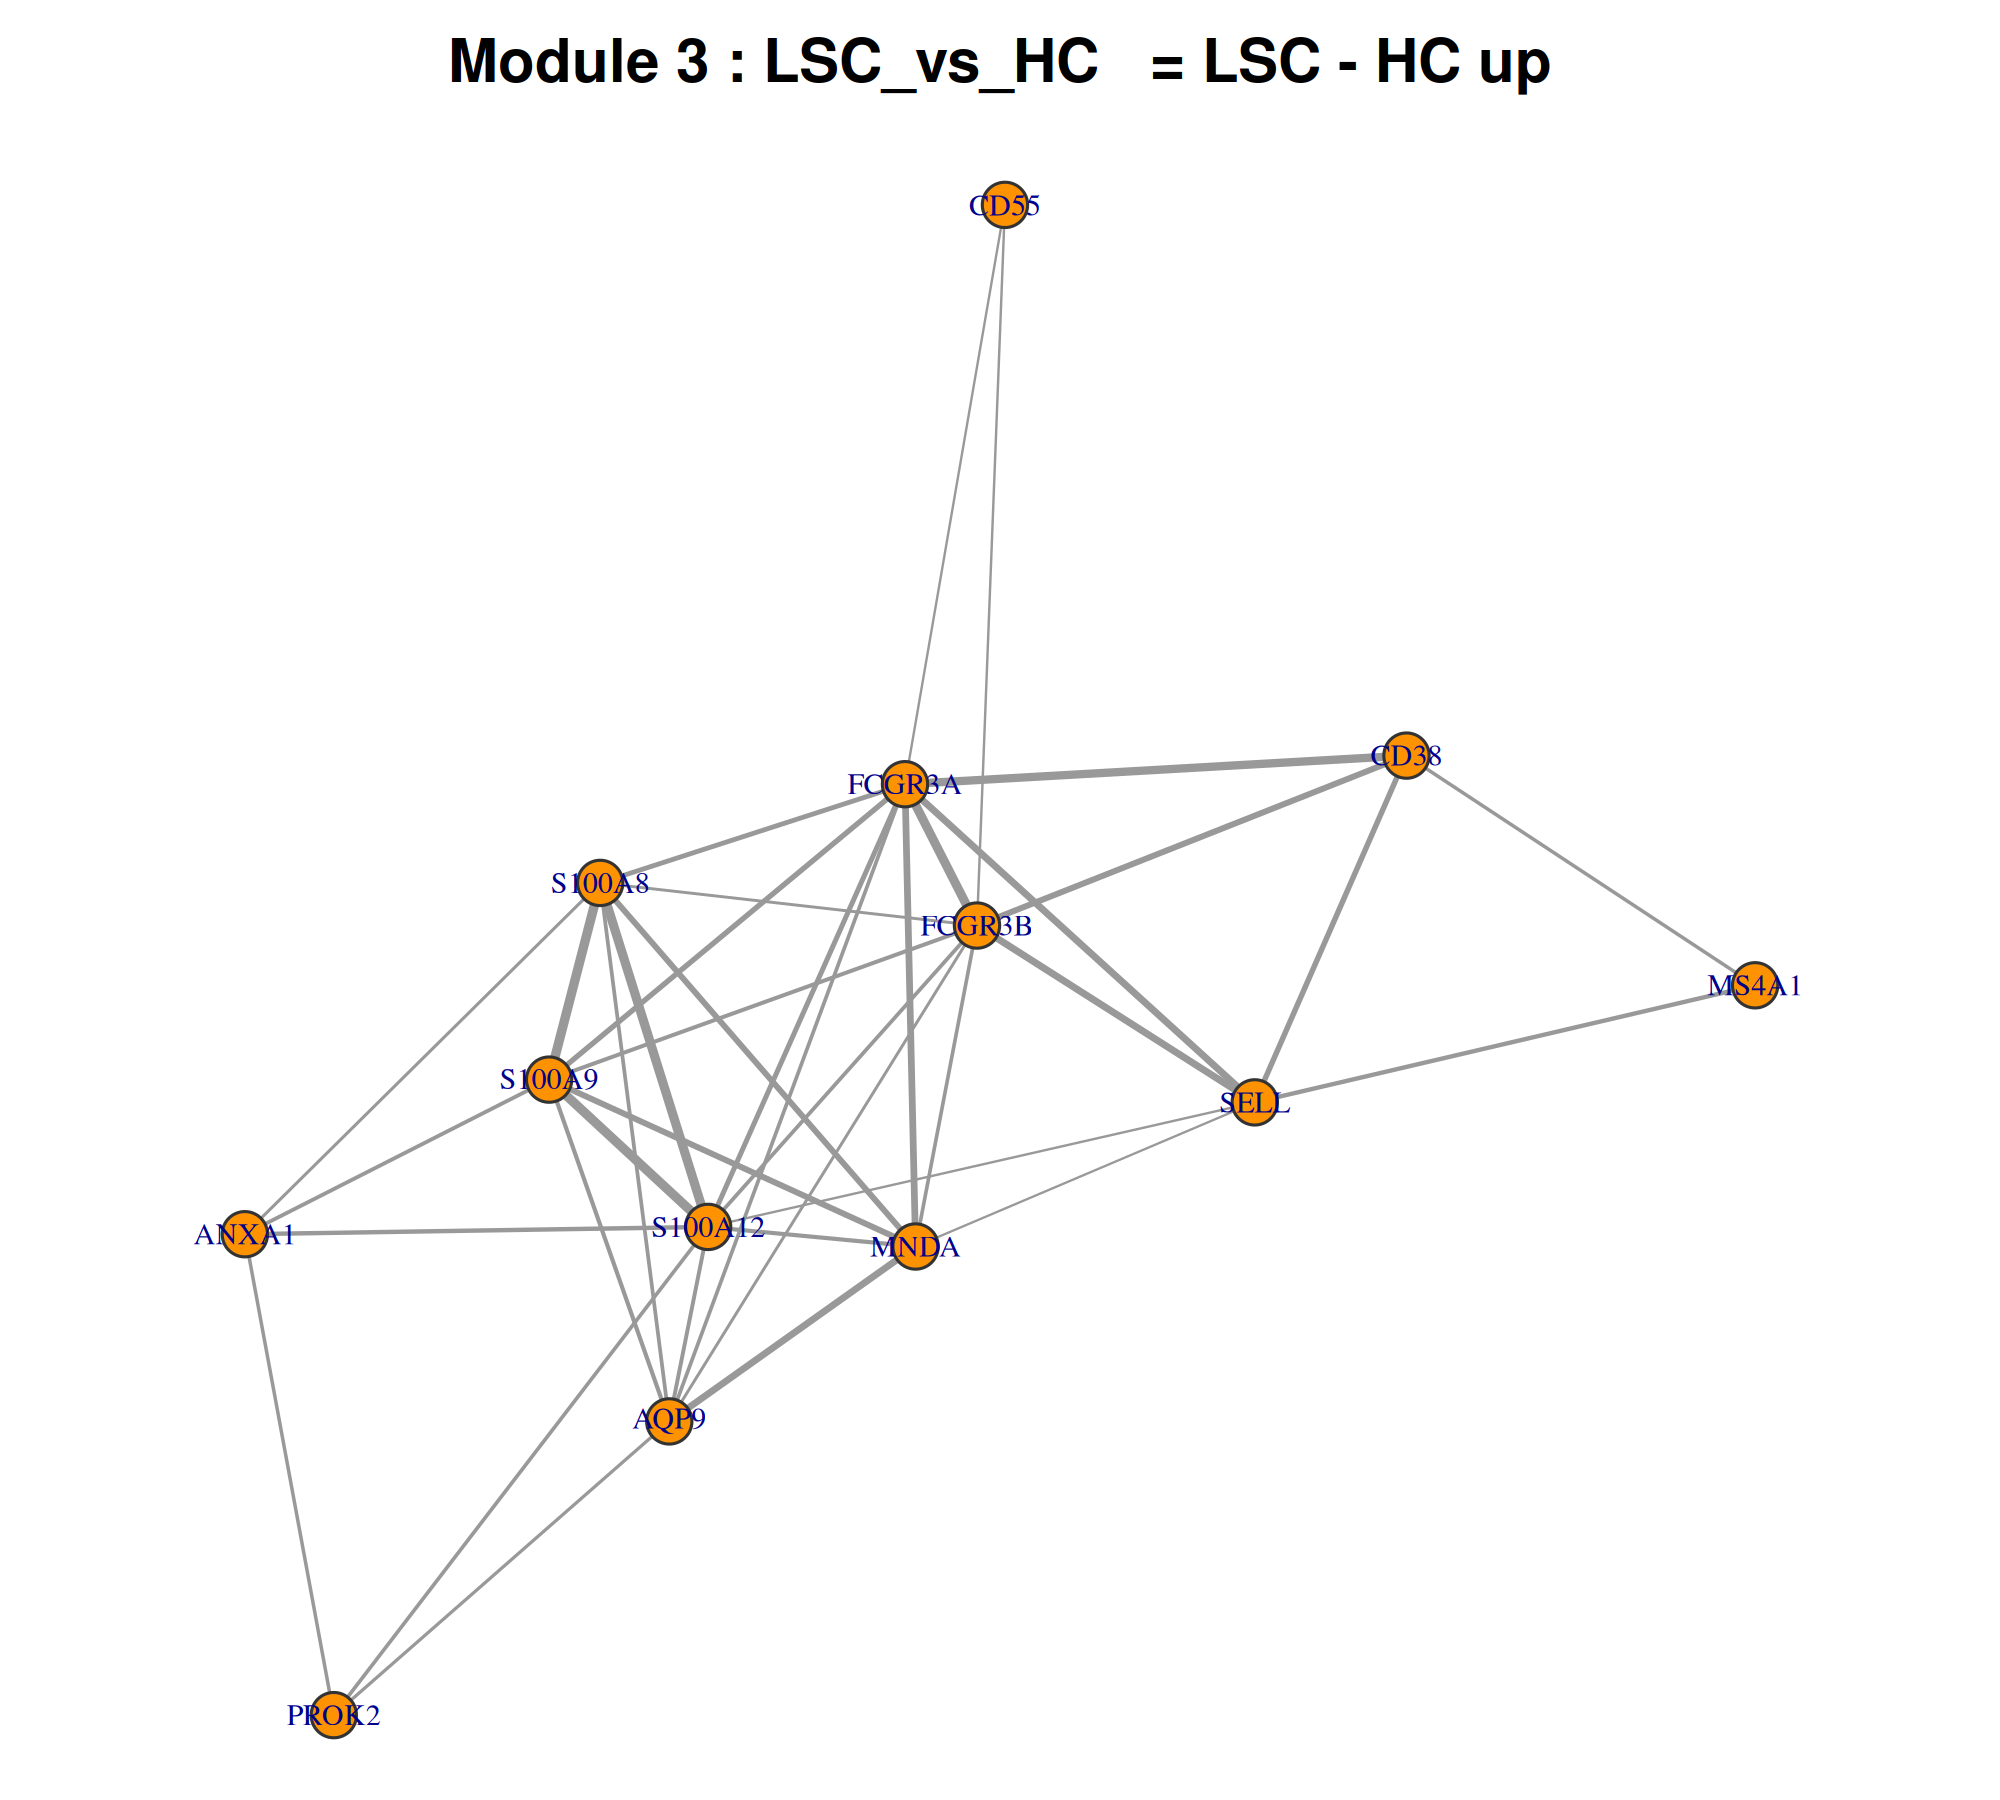

Values plotted in this chart, from the file beside it:
gene, degree, clustering_coeff, module
FCGR3A, 9, 0.5833, Module_3
S100A12, 9, 0.6111, Module_3
FCGR3B, 9, 0.5833, Module_3
AQP9, 7, 0.7619, Module_3
MNDA, 7, 0.8571, Module_3
S100A8, 7, 0.8095, Module_3
S100A9, 7, 0.8095, Module_3
SELL, 6, 0.6, Module_3
CD38, 4, 0.6667, Module_3
ANXA1, 4, 0.6667, Module_3
PROK2, 3, 0.6667, Module_3
CD55, 2, 1, Module_3
MS4A1, 2, 1, Module_3
